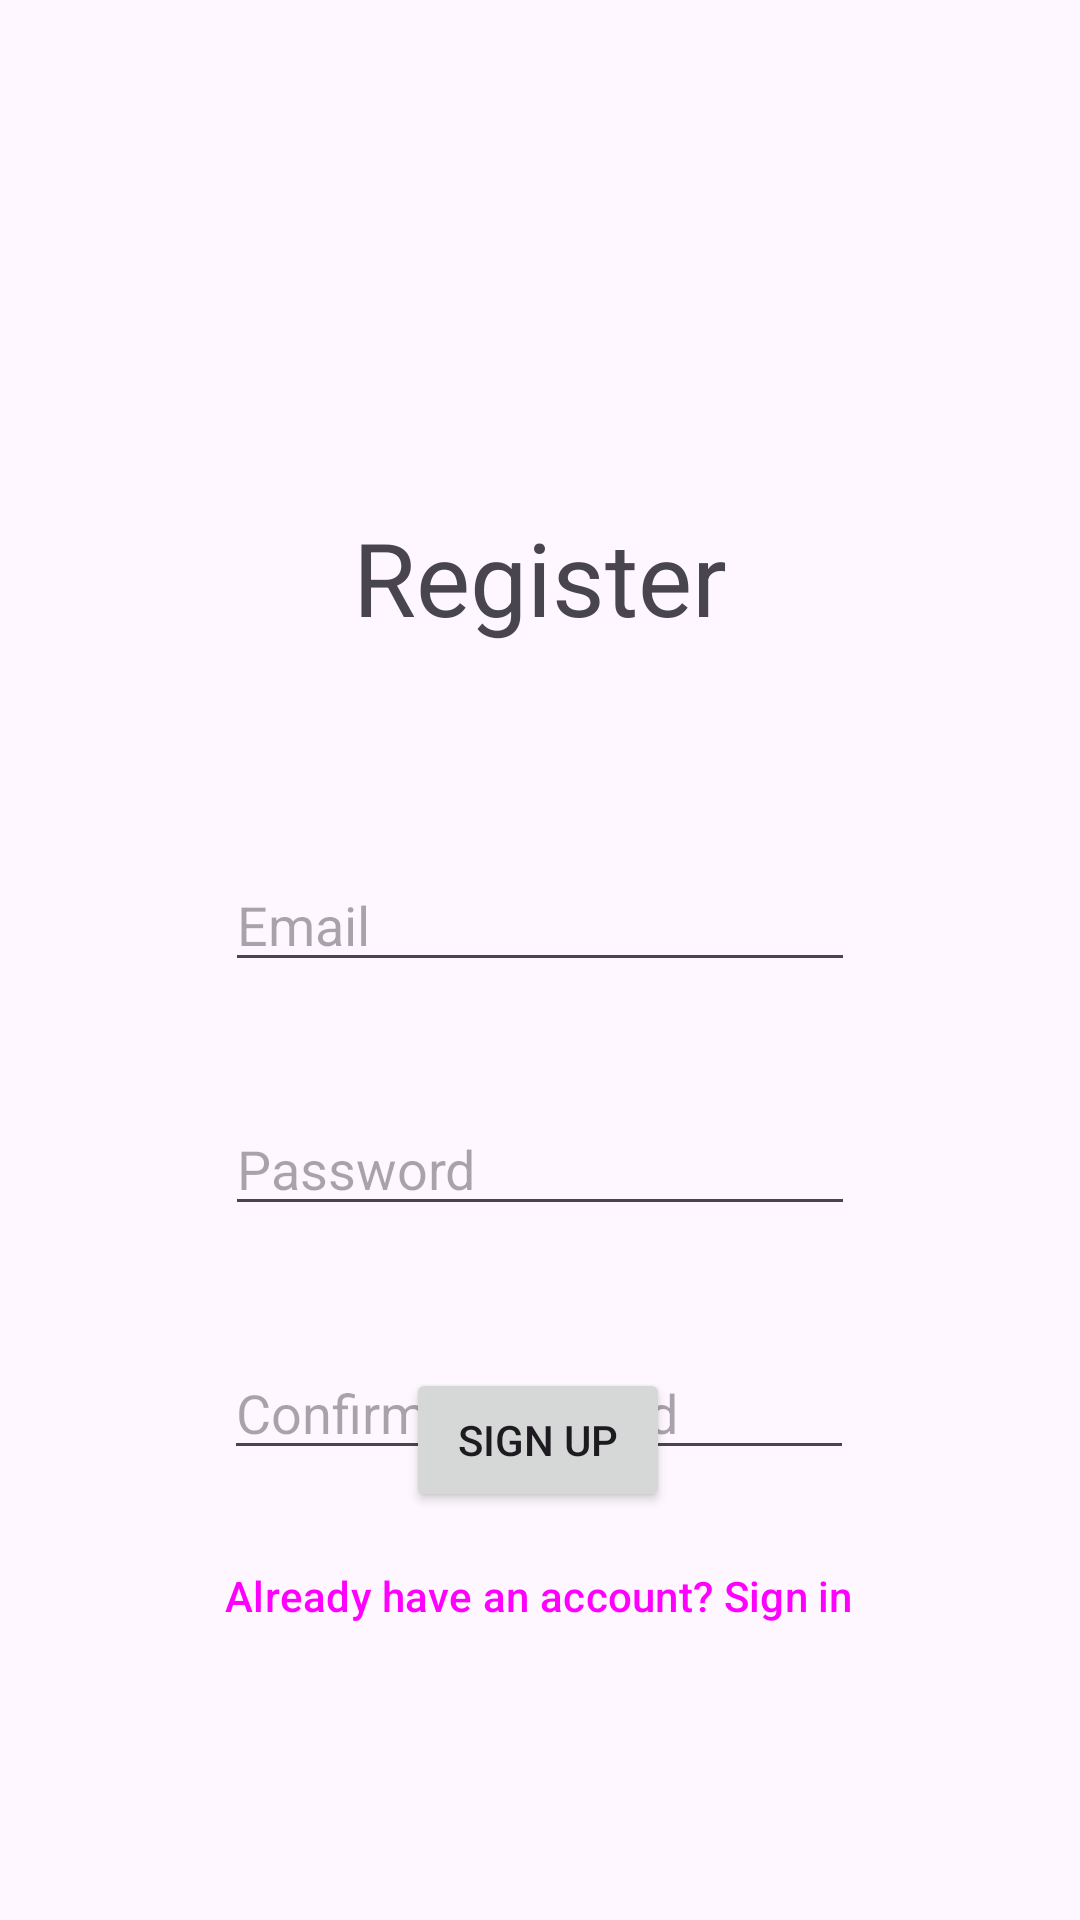

Write the Android layout XML for this screen, with the resource values it uses.
<!-- AndroidManifest.xml: application theme Theme.EmailPasswordAuth -->
<!-- res/layout/activity_register.xml -->
<?xml version="1.0" encoding="utf-8"?>
<androidx.constraintlayout.widget.ConstraintLayout xmlns:android="http://schemas.android.com/apk/res/android"
    xmlns:app="http://schemas.android.com/apk/res-auto"
    xmlns:tools="http://schemas.android.com/tools"
    android:layout_width="match_parent"
    android:layout_height="match_parent"
    tools:context=".MainActivity">


    <EditText
        android:id="@+id/editTextTextEmailAddress"
        android:layout_width="wrap_content"
        android:layout_height="wrap_content"
        android:layout_marginTop="286dp"
        android:ems="10"
        android:hint="Email"
        android:inputType="textEmailAddress"
        app:layout_constraintEnd_toEndOf="parent"
        app:layout_constraintStart_toStartOf="parent"
        app:layout_constraintTop_toTopOf="parent" />

    <EditText
        android:id="@+id/editTextTextPassword"
        android:layout_width="wrap_content"
        android:layout_height="wrap_content"
        android:layout_marginTop="40dp"
        android:ems="10"
        android:hint="Password"
        android:inputType="textPassword"
        app:layout_constraintStart_toStartOf="@+id/editTextTextEmailAddress"
        app:layout_constraintTop_toBottomOf="@+id/editTextTextEmailAddress" />

    <Button
        android:id="@+id/signUpButton"
        android:layout_width="wrap_content"
        android:layout_height="wrap_content"
        android:layout_marginBottom="4dp"
        android:text="Sign Up"
        android:textAllCaps="true"
        app:layout_constraintBottom_toTopOf="@+id/loginLink"
        app:layout_constraintEnd_toEndOf="parent"
        app:layout_constraintHorizontal_bias="0.498"
        app:layout_constraintStart_toStartOf="parent" />

    <Button
        android:id="@+id/loginLink"
        style="@style/Widget.Material3.Button.TextButton"
        android:layout_width="wrap_content"
        android:layout_height="wrap_content"
        android:layout_marginBottom="84dp"
        android:text="Already have an account? Sign in"
        app:layout_constraintBottom_toBottomOf="parent"
        app:layout_constraintEnd_toEndOf="parent"
        app:layout_constraintHorizontal_bias="0.494"
        app:layout_constraintStart_toStartOf="parent" />

    <TextView
        android:id="@+id/textView"
        android:layout_width="wrap_content"
        android:layout_height="wrap_content"
        android:layout_marginBottom="71dp"
        android:text="Register"
        android:textAppearance="@style/TextAppearance.AppCompat.Display1"
        app:layout_constraintBottom_toTopOf="@+id/editTextTextEmailAddress"
        app:layout_constraintEnd_toEndOf="parent"
        app:layout_constraintStart_toStartOf="parent" />

    <EditText
        android:id="@+id/editTextTextConfirmPassword"
        android:layout_width="wrap_content"
        android:layout_height="wrap_content"
        android:layout_marginTop="40dp"
        android:ems="10"
        android:hint="Confirm Password"
        android:inputType="textPassword"
        app:layout_constraintEnd_toEndOf="parent"
        app:layout_constraintHorizontal_bias="0.497"
        app:layout_constraintStart_toStartOf="parent"
        app:layout_constraintTop_toBottomOf="@+id/editTextTextPassword" />

</androidx.constraintlayout.widget.ConstraintLayout>
<!-- resources referenced by this layout -->
<resources>
  <style name="Theme.EmailPasswordAuth" parent="Base.Theme.EmailPasswordAuth" />
  <style name="Base.Theme.EmailPasswordAuth" parent="Theme.Material3.DayNight.NoActionBar">
          
          
      </style>
</resources>
